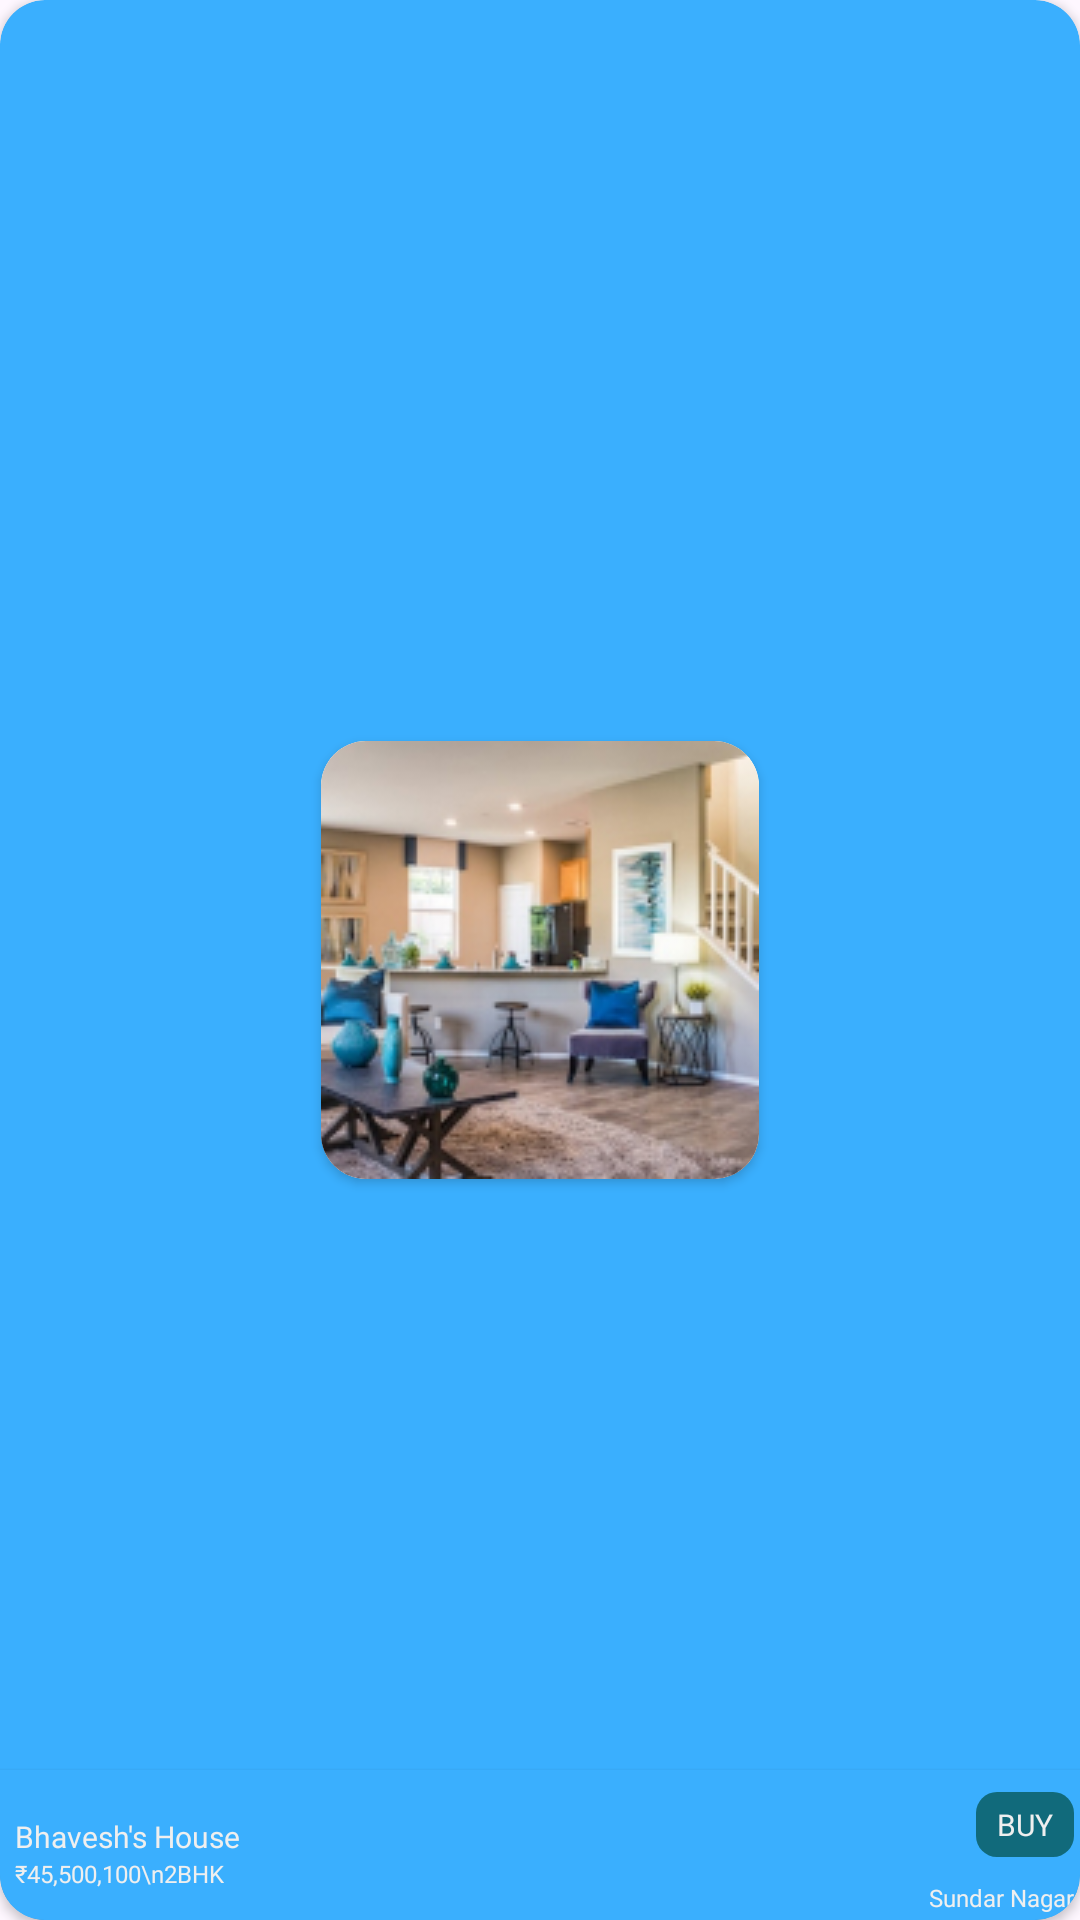

Reconstruct the res/layout file that produces this screen, plus the resources it refers to.
<!-- AndroidManifest.xml: application theme Theme.GriHPrawesh -->
<!-- res/layout/rv_item.xml -->
<?xml version="1.0" encoding="utf-8"?>
<androidx.cardview.widget.CardView xmlns:android="http://schemas.android.com/apk/res/android"
    android:layout_width="150dp"
    android:layout_height="150dp"
    xmlns:app="http://schemas.android.com/apk/res-auto"
    android:backgroundTint="@color/colorPrimary"
    android:background="@color/transparent"
    app:cardCornerRadius="15dp"
    android:padding="2dp"
    android:elevation="15dp"
    android:layout_marginBottom="15dp"
    android:layout_marginEnd="15dp">

    <androidx.constraintlayout.widget.ConstraintLayout
        android:layout_width="match_parent"
        android:layout_height="match_parent"
        >

        <androidx.cardview.widget.CardView
            android:id="@+id/cardView"
            android:layout_width="146dp"
            android:layout_height="146dp"
            app:cardCornerRadius="15dp"
            app:layout_constraintBottom_toBottomOf="parent"
            app:layout_constraintEnd_toEndOf="parent"
            app:layout_constraintStart_toStartOf="parent"
            app:layout_constraintTop_toTopOf="parent">

            <ImageView
                android:id="@+id/iv_prop_image"
                android:layout_width="match_parent"
                android:layout_height="match_parent"
                android:background="@drawable/rounded_sq"
                android:scaleType="centerCrop"
                android:src="@drawable/item_img_def" />
        </androidx.cardview.widget.CardView>


        <View
            android:layout_width="match_parent"
            android:layout_height="50dp"
            android:background="@color/colorPrimary"
            android:translationZ="2dp"
            app:layout_constraintBottom_toBottomOf="parent"
            app:layout_constraintEnd_toEndOf="parent"
            app:layout_constraintStart_toStartOf="parent"
            app:layout_constraintTop_toTopOf="parent"
            app:layout_constraintVertical_bias="1.0" />

        <LinearLayout
            android:id="@+id/linearLayout"
            android:layout_width="wrap_content"
            android:layout_height="wrap_content"
            android:layout_marginStart="5dp"
            android:layout_marginBottom="10dp"
            android:orientation="horizontal"
            android:translationZ="3dp"
            app:layout_constraintBottom_toBottomOf="parent"
            app:layout_constraintEnd_toEndOf="parent"
            app:layout_constraintHorizontal_bias="0.0"
            app:layout_constraintStart_toStartOf="parent"
            app:layout_constraintTop_toTopOf="parent"
            app:layout_constraintVertical_bias="1.0">

            <LinearLayout
                android:layout_width="match_parent"
                android:layout_height="wrap_content"
                android:orientation="vertical">

                <TextView
                    android:id="@+id/tv_prop_own_name"
                    android:layout_width="wrap_content"
                    android:layout_height="wrap_content"
                    android:fontFamily="@font/roboto_medium"
                    android:maxLines="1"
                    android:singleLine="true"
                    android:text="Bhavesh's House"
                    android:textColor="@color/colorWhite"
                    android:textSize="10sp" />

                <TextView
                    android:id="@+id/tv_prop_details"
                    android:layout_width="wrap_content"
                    android:layout_height="wrap_content"
                    android:fontFamily="@font/roboto_medium"
                    android:maxLines="2"
                    android:singleLine="false"
                    android:text="₹45,500,100\n2BHK"
                    android:textColor="@color/colorWhite"
                    android:textSize="8sp" />

            </LinearLayout>


        </LinearLayout>

        <LinearLayout
            android:layout_width="wrap_content"
            android:layout_height="wrap_content"
            android:orientation="vertical"
            android:translationZ="4dp"
            android:layout_marginEnd="2dp"
            app:layout_constraintBottom_toBottomOf="@+id/linearLayout"
            app:layout_constraintEnd_toEndOf="parent"
            app:layout_constraintHorizontal_bias="1.0"
            app:layout_constraintStart_toEndOf="@+id/linearLayout"
            app:layout_constraintTop_toTopOf="@+id/linearLayout">

            <TextView
                android:id="@+id/tv_prop_mode"
                android:layout_width="wrap_content"
                android:layout_height="wrap_content"
                android:layout_gravity="right"
                android:layout_marginBottom="8dp"
                android:background="@drawable/rounded_dark_blue_7dp"
                android:fontFamily="@font/roboto_medium"
                android:maxLines="1"
                android:paddingHorizontal="7dp"
                android:paddingVertical="4dp"
                android:singleLine="true"
                android:text="BUY"
                android:textAllCaps="true"
                android:textColor="@color/colorWhite"
                android:textSize="10sp" />

            <TextView
                android:id="@+id/tv_prop_loc"
                android:layout_width="wrap_content"
                android:layout_height="wrap_content"
                android:layout_gravity="right"
                android:fontFamily="@font/roboto_medium"
                android:maxLines="2"
                android:singleLine="false"
                android:text="Sundar Nagar"
                android:textColor="@color/colorWhite"
                android:textSize="8sp" />

        </LinearLayout>
        
        
    </androidx.constraintlayout.widget.ConstraintLayout>

</androidx.cardview.widget.CardView>
<!-- resources referenced by this layout -->
<resources>
  <color name="colorPrimary">#3AAFFE</color>
  <color name="colorWhite">#EFEFEF</color>
  <color name="transparent">#00FFFFFF</color>
  <!-- drawable item_img_def: jpg bitmap (drawable, 31536 bytes) -->
  <!-- drawable rounded_dark_blue_7dp (drawable) -->
  <?xml version="1.0" encoding="utf-8"?>
  <shape xmlns:android="http://schemas.android.com/apk/res/android">
  
      <solid android:color="@color/darkBlue"/>
      <corners android:radius="7dp"/>
  
  </shape>
  <!-- drawable rounded_sq (drawable) -->
  <?xml version="1.0" encoding="utf-8"?>
  <shape xmlns:android="http://schemas.android.com/apk/res/android">
  
  
      <solid android:color="#FFFFFFFF"/>
  
      <corners android:radius="15dp"/>
  
  
  </shape>
  <style name="Theme.GriHPrawesh" parent="Base.Theme.GriHPrawesh" />
  <color name="darkBlue">#116A7B</color>
  <style name="Base.Theme.GriHPrawesh" parent="Theme.Material3.DayNight.NoActionBar">
          
          
          <item name="colorPrimary">@color/colorPrimary</item>
          <item name="colorSecondary">@color/colorSecondary</item>
          <item name="chipCornerRadius">7dp</item>
      </style>
  <color name="colorSecondary">#B1D9FC</color>
</resources>
